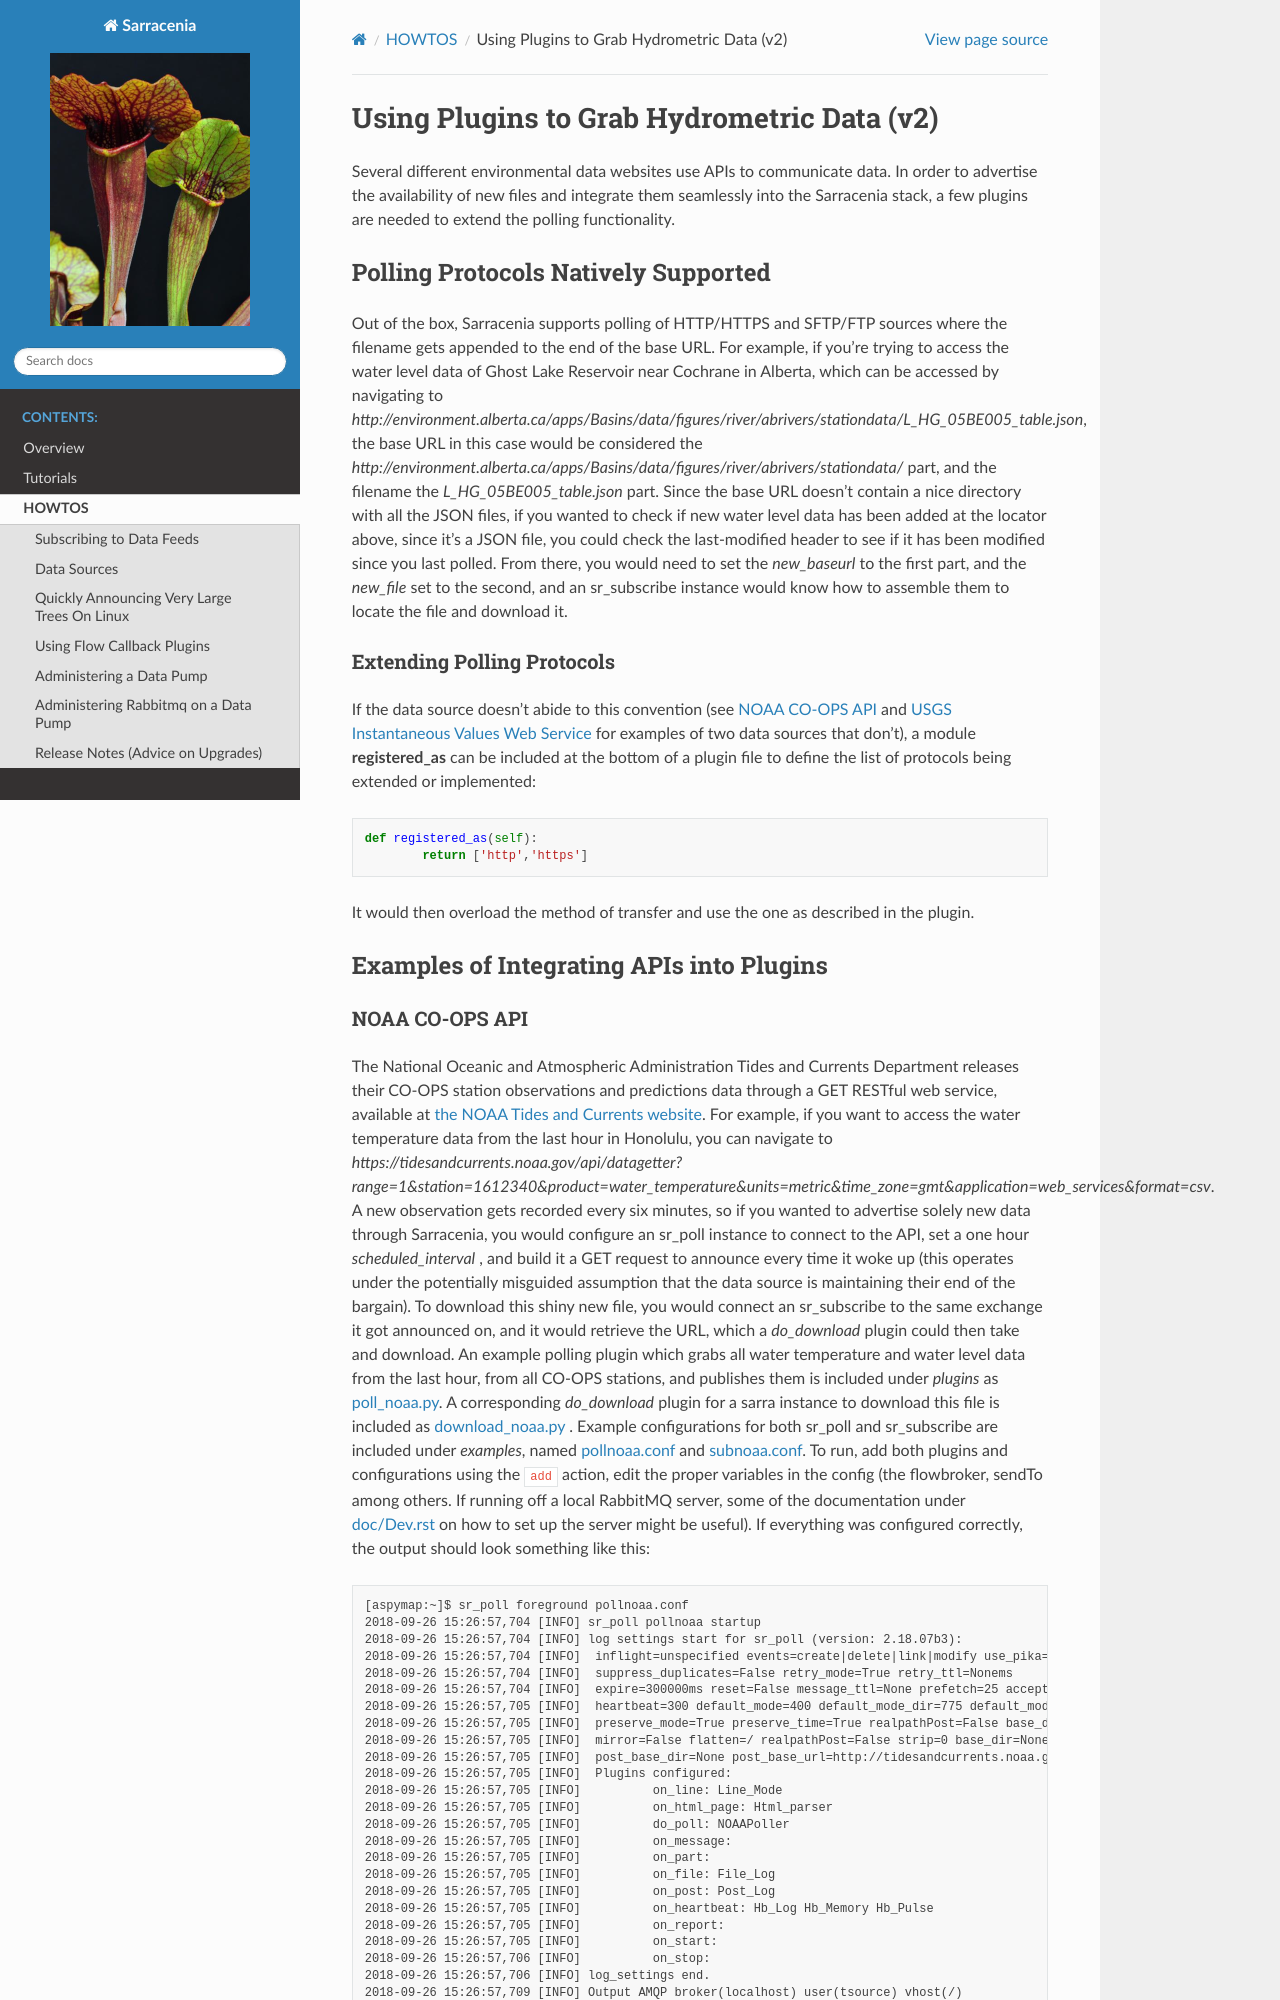

repository: MetPX/sarracenia · page: How2Guides/Hydro_Examples.html · generator: sphinx

===========================================
Using Plugins to Grab Hydrometric Data (v2)
===========================================

Several different environmental data websites use APIs to communicate data. In order to advertise the
availability of new files and integrate them seamlessly into the Sarracenia stack, a few plugins are
needed to extend the polling functionality.


Polling Protocols Natively Supported
------------------------------------
Out of the box, Sarracenia supports polling of HTTP/HTTPS and SFTP/FTP sources where the filename
gets appended to the end of the base URL. For example, if you're trying to access the water level
data of Ghost Lake Reservoir near Cochrane in Alberta, which can be accessed by navigating to 
`http://environment.alberta.ca/apps/Basins/data/figures/river/abrivers/stationdata/L_HG_05BE005_table.json`,
the base URL in this case would be considered the `http://environment.alberta.ca/apps/Basins/data/figures/river/abrivers/stationdata/` part, and the filename the `L_HG_05BE005_table.json` part. Since the base URL doesn't
contain a nice directory with all the JSON files, if you wanted to check if new water level data has 
been added at the locator above, since it's a JSON file, you could check the last-modified header to
see if it has been modified since you last polled. From there, you would need to set the *new_baseurl* to the 
first part, and the *new_file* set to the second, and an sr_subscribe instance would know how to assemble 
them to locate the file and download it. 

Extending Polling Protocols
~~~~~~~~~~~~~~~~~~~~~~~~~~~
If the data source doesn't abide to this convention (see `NOAA CO-OPS API`_ and `USGS Instantaneous Values 
Web Service`_ for examples of two data sources that don't), a module **registered_as** can be included at 
the bottom of a plugin file to define the list of protocols being extended or implemented:: 

	def registered_as(self):
		return ['http','https']

It would then overload the method of transfer and use the one as described in the plugin.

Examples of Integrating APIs into Plugins
-----------------------------------------
